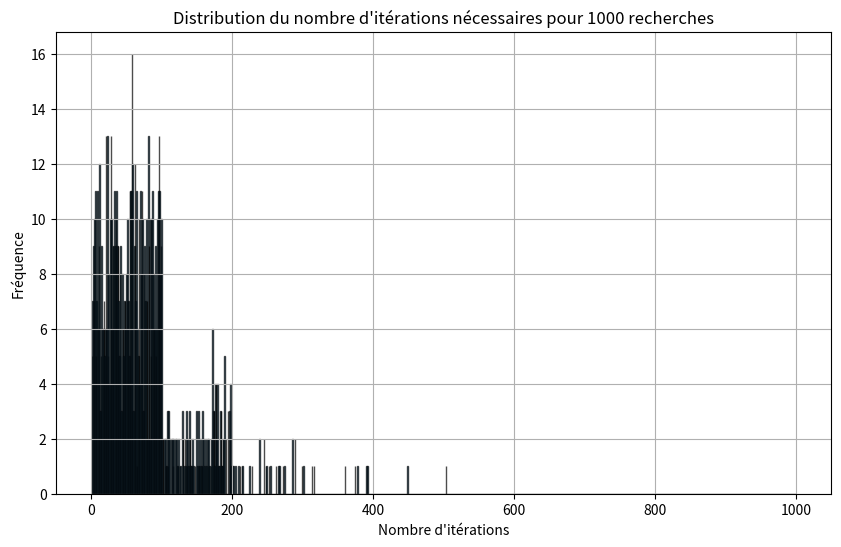
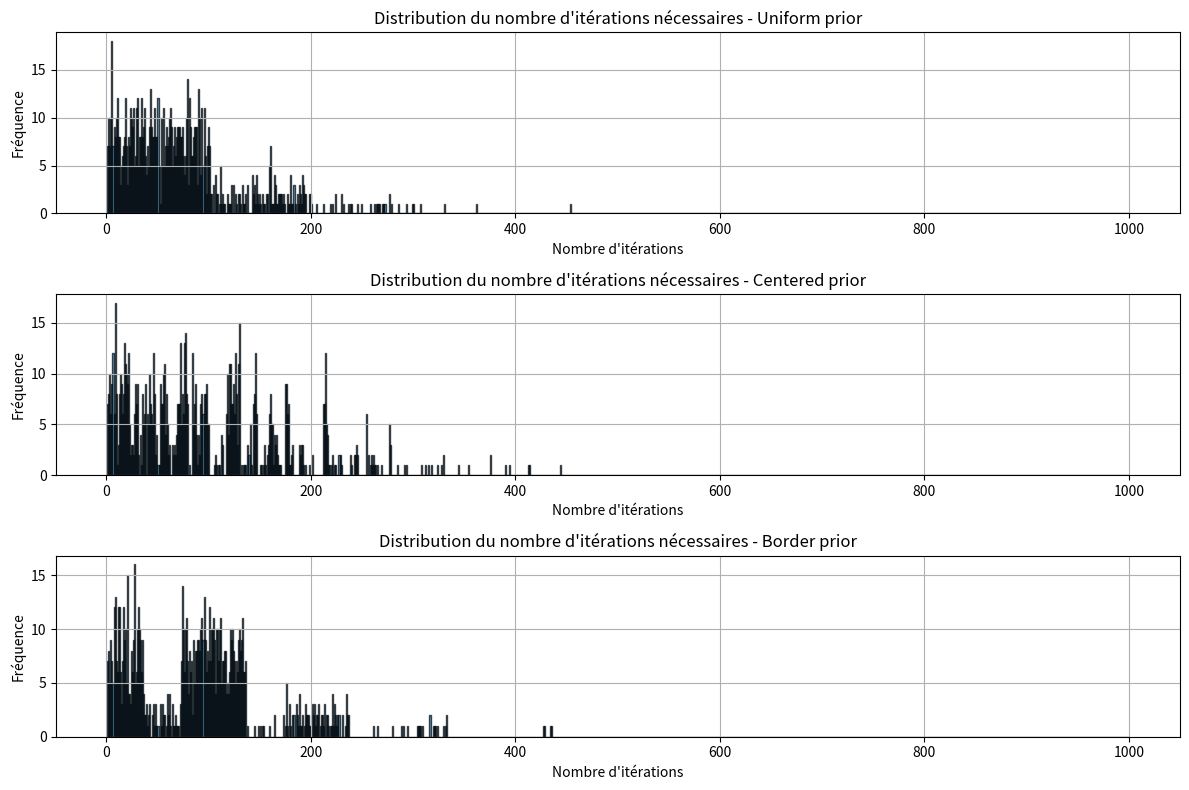

Python code for these plots, in order:
import numpy as np
import matplotlib.pyplot as plt

# Dimensions de la grille
GRID_SIZE = 10

# Identifiants des bateaux
SHIP_IDS = {
    'porte_avions': 1,
    'croiseur': 2,
    'contre_torpilleurs': 3,
    'sous_marin': 4,
    'torpilleur': 5
}

# Longueurs des bateaux
SHIP_LENGTHS = {
    1: 5,
    2: 4,
    3: 3,
    4: 3,
    5: 2
}

def peut_placer(grille, bateau, position, direction):
    """
    Vérifie si un bateau peut être placé sur la grille à la position et dans la direction spécifiées.
    """
    x, y = position
    length = SHIP_LENGTHS[bateau]

    if direction == 1:  # Horizontale
        if y + length > GRID_SIZE:
            return False
        for i in range(length):
            if grille[x, y + i] != 0:
                return False
    elif direction == 2:  # Verticale
        if x + length > GRID_SIZE:
            return False
        for i in range(length):
            if grille[x + i, y] != 0:
                return False
    else:
        return False

    return True

def place(grille, bateau, position, direction):
    """
    Place un bateau sur la grille à la position et dans la direction spécifiées.
    """
    x, y = position
    length = SHIP_LENGTHS[bateau]

    if direction == 1:  # Horizontale
        for i in range(length):
            grille[x, y + i] = bateau
    elif direction == 2:  # Verticale
        for i in range(length):
            grille[x + i, y] = bateau

    return grille

def place_alea(grille, bateau):
    """
    Place aléatoirement un bateau sur la grille jusqu'à ce que le placement soit valide.
    """
    while True:
        x = np.random.randint(0, GRID_SIZE)
        y = np.random.randint(0, GRID_SIZE)
        direction = np.random.randint(1, 3)  # 1 pour horizontale, 2 pour verticale

        if peut_placer(grille, bateau, (x, y), direction):
            grille = place(grille, bateau, (x, y), direction)
            break

    return grille

def affiche(grille):
    """
    Affiche la grille de jeu en utilisant matplotlib.
    """
    plt.figure()
    plt.imshow(grille, aspect="equal", cmap="viridis", origin="upper")
    plt.axis('off')
    plt.show()

def eq(grilleA, grilleB):
    """
    Compare deux grilles pour vérifier si elles sont égales.
    """
    return np.array_equal(grilleA, grilleB)

def genere_grille():
    """
    Génère une grille comprenant tous les bateaux disposés de manière aléatoire.
    """
    grille = np.zeros((GRID_SIZE, GRID_SIZE), dtype=int)

    for bateau in SHIP_IDS.values():
        grille = place_alea(grille, bateau)

    return grille

# Générer une grille pour chaque joueur
# grille_joueur1 = genere_grille()
# grille_joueur2 = genere_grille()

# # A
# B

# # Afficher les grilles des deux joueurs
# print("Grille du Joueur 1:")
# #affiche(grille_joueur1)
# print(grille_joueur1)

# print("Grille du Joueur 2:")
# #affiche(grille_joueur2)
# print(grille_joueur2)

##### 2 Combinatoire du jeu
# 2.2 Calcul du nombre de placements dans la grille

def nombre_de_facons_placer(grille, bateau):
    """
    Calcule le nombre total de façons de placer un bateau donné sur une grille vide.
    """
    longueur_bateau = SHIP_LENGTHS[bateau]
    count = 0

    # Cas de placement horizontal (direction = 1)
    for x in range(GRID_SIZE):
        for y in range(GRID_SIZE - longueur_bateau + 1):  # Limite en colonne
            count += 1

    # Cas de placement vertical (direction = 2)
    for x in range(GRID_SIZE - longueur_bateau + 1):  # Limite en ligne
        for y in range(GRID_SIZE):
            count += 1

    return count

grille_vide = np.zeros((GRID_SIZE, GRID_SIZE), dtype=int)
bateau = 1  # Par exemple, porte-avions (longueur 5)
nombre_facons = nombre_de_facons_placer(grille_vide, bateau)
print(f"Nombre de façons de placer le bateau {bateau}: {nombre_facons}")

bateau = 2
nombre_facons = nombre_de_facons_placer(grille_vide, bateau)
print(f"Nombre de façons de placer le bateau {bateau}: {nombre_facons}")

bateau = 3
nombre_facons = nombre_de_facons_placer(grille_vide, bateau)
print(f"Nombre de façons de placer le bateau {bateau}: {nombre_facons}")

bateau = 4
nombre_facons = nombre_de_facons_placer(grille_vide, bateau)
print(f"Nombre de façons de placer le bateau {bateau}: {nombre_facons}")

bateau = 5
nombre_facons = nombre_de_facons_placer(grille_vide, bateau)
print(f"Nombre de façons de placer le bateau {bateau}: {nombre_facons}")

def nombre_total_facons(grille):
    """
    Calcule le nombre total de façons de placer tous les bateaux sur une grille vide.
    """
    total_facons = 1

    for bateau in SHIP_LENGTHS:
        facons_bateau = nombre_de_facons_placer(grille, bateau)
        total_facons *= facons_bateau

    return total_facons

grille_vide = np.zeros((GRID_SIZE, GRID_SIZE), dtype=int)
nombre_total = nombre_total_facons(grille_vide)
print(f"Nombre total de façons de placer tous les bateaux: {nombre_total}")

#####
# 2.3 Calcul du nombre de façons de placer une liste de bateaux sur une grille

def nombre_de_facons_placer(grille, bateau):
    """
    Calcule le nombre total de façons de placer un bateau donné sur une grille vide.
    """
    longueur_bateau = SHIP_LENGTHS[bateau]
    count = 0

    # Cas de placement horizontal (direction = 1)
    for x in range(GRID_SIZE):
        for y in range(GRID_SIZE - longueur_bateau + 1):  # Limite en colonne
            count += 1

    # Cas de placement vertical (direction = 2)
    for x in range(GRID_SIZE - longueur_bateau + 1):  # Limite en ligne
        for y in range(GRID_SIZE):
            count += 1

    return count

def nombre_facons_liste_bateaux(grille, liste_bateaux):
    """
    Calcule le nombre total de façons de placer une liste de bateaux sur une grille vide.
    """
    total_facons = 1

    for bateau in liste_bateaux:
        facons_bateau = nombre_de_facons_placer(grille, bateau)
        total_facons *= facons_bateau

    return total_facons
# sur des listes de 1, 2 et 3 bateaux
grille_vide = np.zeros((GRID_SIZE, GRID_SIZE), dtype=int)

# Liste d'un seul bateau : porte-avions (id = 1)
liste_un_bateau = [1]  # Porte-avions
nombre_un_bateau = nombre_facons_liste_bateaux(grille_vide, liste_un_bateau)
print(f"Nombre de façons de placer {liste_un_bateau}: {nombre_un_bateau}")

# Liste de deux bateaux : porte-avions (id = 1) et croiseur (id = 2)
liste_deux_bateaux = [1, 2]  # Porte-avions et Croiseur
nombre_deux_bateaux = nombre_facons_liste_bateaux(grille_vide, liste_deux_bateaux)
print(f"Nombre de façons de placer {liste_deux_bateaux}: {nombre_deux_bateaux}")

# Liste de trois bateaux : porte-avions (id = 1), croiseur (id = 2), contre-torpilleur (id = 3)
liste_trois_bateaux = [1, 2, 3]  # Porte-avions, Croiseur et Contre-torpilleur
nombre_trois_bateaux = nombre_facons_liste_bateaux(grille_vide, liste_trois_bateaux)
print(f"Nombre de façons de placer {liste_trois_bateaux}: {nombre_trois_bateaux}")

######
# 2.4 Le nombre de répétitions avant d’obtenir deux grilles égales

import numpy as np

def eq(grilleA, grilleB):
    """
    Compare deux grilles pour vérifier si elles sont égales.
    """
    return np.array_equal(grilleA, grilleB)

def genere_grille():
    """
    Génère une grille comprenant tous les bateaux disposés de manière aléatoire.
    """
    grille = np.zeros((GRID_SIZE, GRID_SIZE), dtype=int)

    for bateau in SHIP_IDS.values():
        grille = place_alea(grille, bateau)

    return grille

def cherche_grille_identique(grille_cible):
    """
    Génère des grilles aléatoirement jusqu'à trouver une grille identique à la grille donnée.
    Renvoie le nombre de grilles générées avant de trouver la bonne.
    """
    compteur = 0
    while True:
        compteur += 1
        grille_generee = genere_grille()
        if eq(grille_generee, grille_cible):
            break

    return compteur

# Générons une grille cible aléatoire
# grille_cible = genere_grille()

# Appelons la fonction pour trouver combien de grilles sont générées avant de trouver la même
# nombre_tentatives = cherche_grille_identique(grille_cible)
# print(f"Nombre de grilles générées avant de trouver la grille cible : {nombre_tentatives}")

######
# 2.5 Approximation

import numpy as np

# Paramètres du jeu
GRID_SIZE = 10
SHIP_IDS = {1: "Porte-avions", 2: "Croiseur", 3: "Contre-torpilleur", 4: "Sous-marin", 5: "Torpilleur"}
SHIP_LENGTHS = {1: 5, 2: 4, 3: 3, 4: 3, 5: 2}

def nombre_de_facons_placer_bateau(grille, bateau_length):
    """
    Calcule le nombre total de façons de placer un bateau sur une grille donnée (partiellement remplie ou vide).
    """
    count = 0
    # Cas de placement horizontal (direction = 1)
    for x in range(GRID_SIZE):
        for y in range(GRID_SIZE - bateau_length + 1):  # Limite en colonne pour placement horizontal
            if np.all(grille[x, y:y + bateau_length] == 0):  # Vérifie si l'espace est libre
                count += 1

    # Cas de placement vertical (direction = 2)
    for x in range(GRID_SIZE - bateau_length + 1):  # Limite en ligne pour placement vertical
        for y in range(GRID_SIZE):
            if np.all(grille[x:x + bateau_length, y] == 0):  # Vérifie si l'espace est libre
                count += 1

    return count

def approximer_nombre_total_grilles(liste_bateaux):
    """
    Approximativement calcule le nombre total de grilles possibles pour une liste de bateaux.
    En réduisant l'espace disponible à chaque placement de bateau.
    """
    grille = np.zeros((GRID_SIZE, GRID_SIZE), dtype=int)
    total_facons = 1

    for bateau in liste_bateaux:
        longueur_bateau = SHIP_LENGTHS[bateau]
        facons_bateau = nombre_de_facons_placer_bateau(grille, longueur_bateau)
        if facons_bateau == 0:
            return 0  # Si aucune façon de placer le bateau, stop
        total_facons *= facons_bateau
        
        # Pour simplifier, plaçons un bateau aléatoirement dans la grille pour réduire l'espace disponible
        place_alea(grille, bateau)  # Cette fonction place le bateau de manière aléatoire dans la grille

    return total_facons

######

def place_alea(grille, bateau):
    """
    Place un bateau aléatoirement sur la grille sans se soucier des autres bateaux.
    """
    longueur_bateau = SHIP_LENGTHS[bateau]
    placed = False
    while not placed:
        # Tirage aléatoire d'une position et d'une direction
        direction = np.random.choice([1, 2])  # 1: Horizontal, 2: Vertical
        x, y = np.random.randint(0, GRID_SIZE), np.random.randint(0, GRID_SIZE)

        if direction == 1 and y + longueur_bateau <= GRID_SIZE:
            if np.all(grille[x, y:y + longueur_bateau] == 0):  # Vérifie si l'espace est libre
                grille[x, y:y + longueur_bateau] = bateau
                placed = True

        elif direction == 2 and x + longueur_bateau <= GRID_SIZE:
            if np.all(grille[x:x + longueur_bateau, y] == 0):  # Vérifie si l'espace est libre
                grille[x:x + longueur_bateau, y] = bateau
                placed = True

# liste_bateaux = [1, 2, 3, 4, 5]  # Tous les bateaux du jeu
# nombre_approximatif = approximer_nombre_total_grilles(liste_bateaux)
# print(f"Nombre approximatif de grilles possibles : {nombre_approximatif}")




###### 4 - Senseur imparfait
# 4.5 - Algorithme de recherche 


import numpy as np

def bayesian_search(N, ps, max_iterations=100, tolerance=1e-4):
    # Initial prior probabilities (uniform prior)
    pi = np.ones(N) / N
    
    # Perform iterations
    for iteration in range(1, max_iterations + 1):
        previous_pi = pi.copy()
        
        # Perform prediction step
        for i in range(N):
            # Update prior probabilities using Bayes' theorem
            pi[i] = (previous_pi[i] * ps) / (np.sum(previous_pi * ps))
        
        # Simulate search results (here, we assume a simple detection simulation)
        # In a real application, you would integrate your detection model here.
        detection_results = np.random.rand(N) < pi
        
        # Check convergence
        if np.linalg.norm(pi - previous_pi) < tolerance:
            break
    
    return pi

N = 100  # Grid size (for a 5x5 grid)
ps = 0.8  # Probability of successful detection if the object is present
pi_estimated = bayesian_search(N, ps)

print("Estimated probabilities after Bayesian search:")
print(pi_estimated.reshape((int(np.sqrt(N)), int(np.sqrt(N)))))




######
# 4.6 - Tests de l’algorithme de recherche d’objet


import numpy as np

def update_probabilities(pi, ps, k):
    """
    Met à jour les probabilités après l'échec de la détection dans la case k.
    pi : tableau des probabilités actuelles
    ps : probabilité de détection
    k  : indice de la case scannée
    """
    # Mise à jour de la probabilité de la case scannée k
    pi[k] = pi[k] * (1 - ps) / (1 - pi[k] * ps)
    
    # Mise à jour des autres probabilités
    for i in range(len(pi)):
        if i != k:
            pi[i] = pi[i] / (1 - pi[k] * ps)
    
    return pi

def bayesian_search(N, ps, max_iterations=200):
    """
    Recherche bayésienne d'un objet dans une grille de N cases avec probabilité de détection ps.
    N : nombre total de cases
    ps : probabilité de succès de détection si l'objet est dans la case scannée
    max_iterations : nombre maximum d'itérations
    """
    # Initialisation des probabilités a priori (uniforme)
    pi = np.ones(N) / N
    
    # Simulation de la position réelle de l'objet
    true_position = np.random.randint(0, N)  # L'objet est dans une case aléatoire
    
    # Itérations de recherche
    for iteration in range(1, max_iterations + 1):
        # Sélectionner la case avec la plus grande probabilité
        k = np.argmax(pi)
        
        # Scanner la case k
        print(f"Iteration {iteration}: Scanning cell {k} with probability {pi[k]:.4f}")
        
        # Simulation de la détection
        if k == true_position:
            detection = np.random.rand() < ps  # Succès de détection avec probabilité ps
        else:
            detection = False  # Échec de la détection si ce n'est pas la bonne case
        
        if detection:
            print(f"Object found in cell {k} after {iteration} iterations!")
            return k, iteration  # L'objet est trouvé, retourner la position et le nombre d'itérations
        else:
            # Mise à jour des probabilités après échec de la détection
            pi = update_probabilities(pi, ps, k)
    
    print("Object not found within the maximum iterations.")
    return None, max_iterations

N = 100  # Taille de la grille (par exemple une grille 10x10)
ps = 0.8  # Probabilité de succès de détection si l'objet est présent
position_trouvee, iterations = bayesian_search(N, ps)

if position_trouvee is not None:
    print(f"L'objet a été trouvé à la position {position_trouvee} après {iterations} itérations.")
else:
    print(f"L'objet n'a pas été trouvé après {iterations} itérations.")

import numpy as np
import matplotlib.pyplot as plt

def update_probabilities(pi, ps, k):
    """
    Met à jour les probabilités après l'échec de la détection dans la case k.
    pi : tableau des probabilités actuelles
    ps : probabilité de détection
    k  : indice de la case scannée
    """
    # Mise à jour de la probabilité de la case scannée k
    pi[k] = pi[k] * (1 - ps) / (1 - pi[k] * ps)
    
    # Mise à jour des autres probabilités
    for i in range(len(pi)):
        if i != k:
            pi[i] = pi[i] / (1 - pi[k] * ps)
    
    return pi

def bayesian_search(N, ps, max_iterations=100):
    """
    Recherche bayésienne d'un objet dans une grille de N cases avec probabilité de détection ps.
    N : nombre total de cases
    ps : probabilité de succès de détection si l'objet est dans la case scannée
    max_iterations : nombre maximum d'itérations
    """
    # Initialisation des probabilités a priori (uniforme)
    pi = np.ones(N) / N
    
    # Simulation de la position réelle de l'objet
    true_position = np.random.randint(0, N)  # L'objet est dans une case aléatoire
    
    # Itérations de recherche
    for iteration in range(1, max_iterations + 1):
        # Sélectionner la case avec la plus grande probabilité
        k = np.argmax(pi)
        
        # Simulation de la détection
        if k == true_position:
            detection = np.random.rand() < ps  # Succès de détection avec probabilité ps
        else:
            detection = False  # Échec de la détection si ce n'est pas la bonne case
        
        if detection:
            return iteration  # L'objet est trouvé, retourner le nombre d'itérations
        else:
            # Mise à jour des probabilités après échec de la détection
            pi = update_probabilities(pi, ps, k)
    
    return max_iterations  # Si l'objet n'est pas trouvé, retourner le nombre max d'itérations

# Configuration de la simulation
N = 100  # Taille de la grille
ps = 0.8  # Probabilité de succès de détection si l'objet est présent
max_iterations = 1000  # Nombre maximum d'itérations
num_searches = 1000  # Nombre de recherches à effectuer

# Exécuter 1000 recherches
iterations_needed = [bayesian_search(N, ps, max_iterations) for _ in range(num_searches)]

# Tracer l'histogramme du nombre d'itérations nécessaires
plt.figure(figsize=(10, 6))
plt.hist(iterations_needed, bins=range(1, max_iterations + 1), edgecolor='black', alpha=0.7)
plt.title('Distribution du nombre d\'itérations nécessaires pour 1000 recherches')
plt.xlabel('Nombre d\'itérations')
plt.ylabel('Fréquence')
plt.grid(True)
plt.show()

import numpy as np
import matplotlib.pyplot as plt

def update_probabilities(pi, ps, k):
    """
    Met à jour les probabilités après l'échec de la détection dans la case k.
    pi : tableau des probabilités actuelles
    ps : probabilité de détection
    k  : indice de la case scannée
    """
    # Mise à jour de la probabilité de la case scannée k
    pi[k] = pi[k] * (1 - ps) / (1 - pi[k] * ps)
    
    # Mise à jour des autres probabilités
    for i in range(len(pi)):
        if i != k:
            pi[i] = pi[i] / (1 - pi[k] * ps)
    
    return pi

def bayesian_search_with_priors(N, ps, max_iterations=100, prior_distribution="uniform"):
    """
    Recherche bayésienne d'un objet dans une grille de N cases avec probabilité de détection ps.
    Utilise différentes distributions a priori.
    N : nombre total de cases
    ps : probabilité de succès de détection si l'objet est dans la case scannée
    max_iterations : nombre maximum d'itérations
    prior_distribution : type de distribution a priori (uniform, centered, border)
    """
    # Initialisation des probabilités a priori selon la distribution choisie
    if prior_distribution == "uniform":
        pi = np.ones(N) / N  # Distribution uniforme
    elif prior_distribution == "centered":
        grid_size = int(np.sqrt(N))  # Assuming square grid
        center = (grid_size // 2, grid_size // 2)
        pi = np.zeros((grid_size, grid_size))
        for i in range(grid_size):
            for j in range(grid_size):
                distance = np.sqrt((i - center[0]) ** 2 + (j - center[1]) ** 2)
                pi[i, j] = np.exp(-distance)  # Higher probability near the center
        pi = pi.flatten() / pi.sum()  # Normalize to get probabilities
    elif prior_distribution == "border":
        grid_size = int(np.sqrt(N))  # Assuming square grid
        pi = np.zeros((grid_size, grid_size))
        for i in range(grid_size):
            for j in range(grid_size):
                if i == 0 or i == grid_size - 1 or j == 0 or j == grid_size - 1:
                    pi[i, j] = 1  # Higher probability on borders
                else:
                    pi[i, j] = 0.1  # Lower probability in the center
        pi = pi.flatten() / pi.sum()  # Normalize to get probabilities
    
    # Simulation de la position réelle de l'objet
    true_position = np.random.randint(0, N)  # L'objet est dans une case aléatoire
    
    # Itérations de recherche
    for iteration in range(1, max_iterations + 1):
        # Sélectionner la case avec la plus grande probabilité
        k = np.argmax(pi)
        
        # Simulation de la détection
        if k == true_position:
            detection = np.random.rand() < ps  # Succès de détection avec probabilité ps
        else:
            detection = False  # Échec de la détection si ce n'est pas la bonne case
        
        if detection:
            return iteration  # L'objet est trouvé, retourner le nombre d'itérations
        else:
            # Mise à jour des probabilités après échec de la détection
            pi = update_probabilities(pi, ps, k)
    
    return max_iterations  # Si l'objet n'est pas trouvé, retourner le nombre max d'itérations

# Configuration de la simulation
N = 100  # Taille de la grille (10x10)
ps = 0.8  # Probabilité de succès de détection si l'objet est présent
max_iterations = 1000  # Nombre maximum d'itérations
num_searches = 1000  # Nombre de recherches à effectuer

# Effectuer les recherches pour chaque distribution
distributions = ['uniform', 'centered', 'border']
results = {}

for distribution in distributions:
    iterations_needed = [bayesian_search_with_priors(N, ps, max_iterations, distribution) for _ in range(num_searches)]
    results[distribution] = iterations_needed

# Tracer les histogrammes comparatifs
plt.figure(figsize=(12, 8))

for i, distribution in enumerate(distributions):
    plt.subplot(3, 1, i + 1)
    plt.hist(results[distribution], bins=range(1, max_iterations + 1), edgecolor='black', alpha=0.7)
    plt.title(f'Distribution du nombre d\'itérations nécessaires - {distribution.capitalize()} prior')
    plt.xlabel('Nombre d\'itérations')
    plt.ylabel('Fréquence')
    plt.grid(True)

plt.tight_layout()
plt.show()
